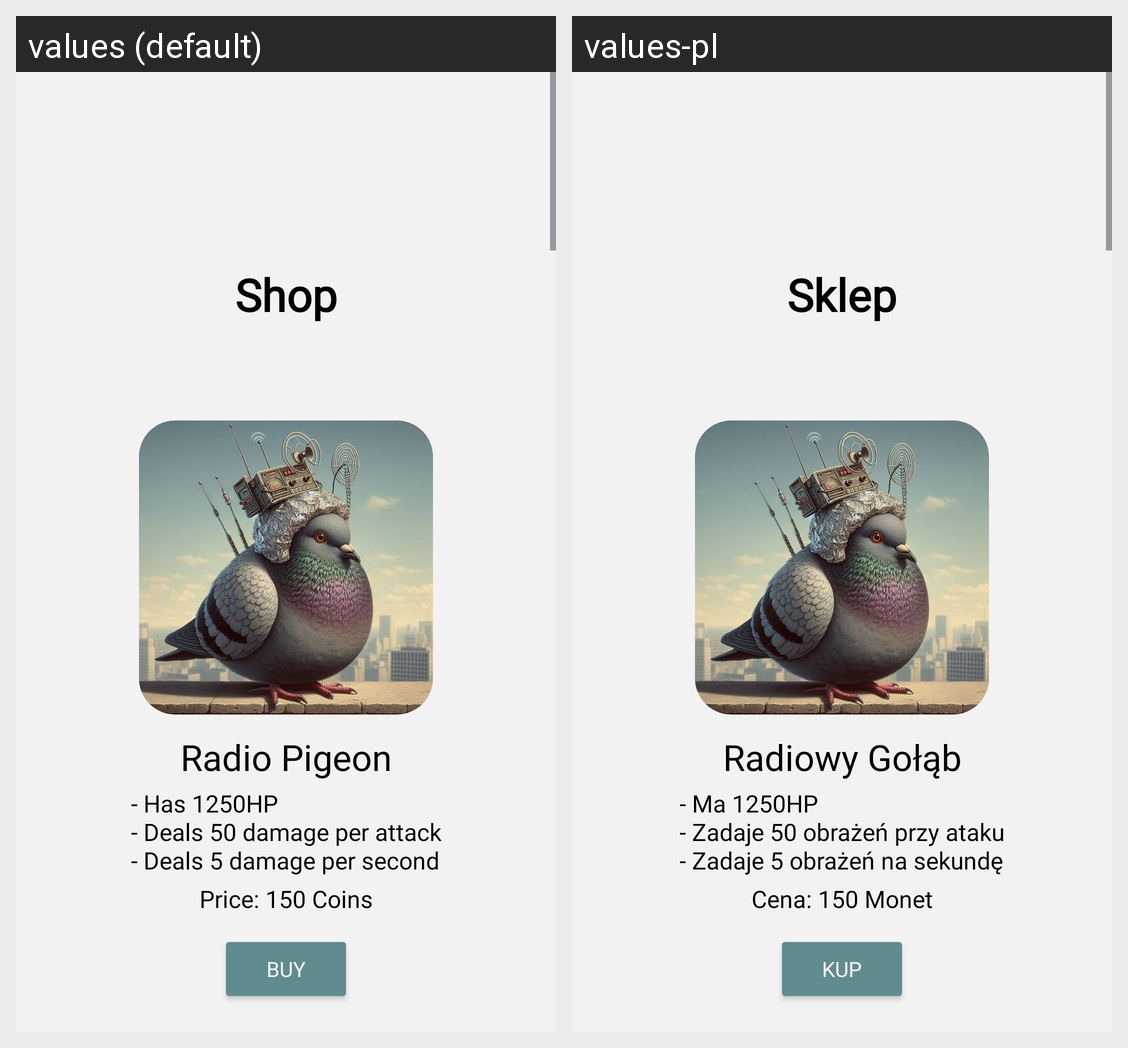

Locale-by-locale string values for the Android screen shown in this grid:
Android screen res/layout/activity_shop.xml rendered under 2 locales, left to right: values (default), values-pl. Device: Nexus 5 (rendered at 1080×1920; each locale shown at half size, 540×960, under a caption strip naming it); theme Theme.PigeonBattleJavaEdition.
Strings drawn on this screen, with the default value and each locale's value (text and hints the layout hard-codes, and strings that could not be matched under every locale, appear in the picture but are not listed):

shop_button
  values: Shop
  values-pl: Sklep

radio_pigeon
  values: Radio Pigeon
  values-pl: Radiowy Gołąb

radio_pigeon_benefits
  values: - Has 1250HP
      - Deals 50 damage per attack
      - Deals 5 damage per second
  values-pl: - Ma 1250HP
      - Zadaje 50 obrażeń przy ataku
      - Zadaje 5 obrażeń na sekundę

radio_pigeon_price
  values: Price: 150 Coins
  values-pl: Cena: 150 Monet

buy
  values: Buy
  values-pl: Kup
